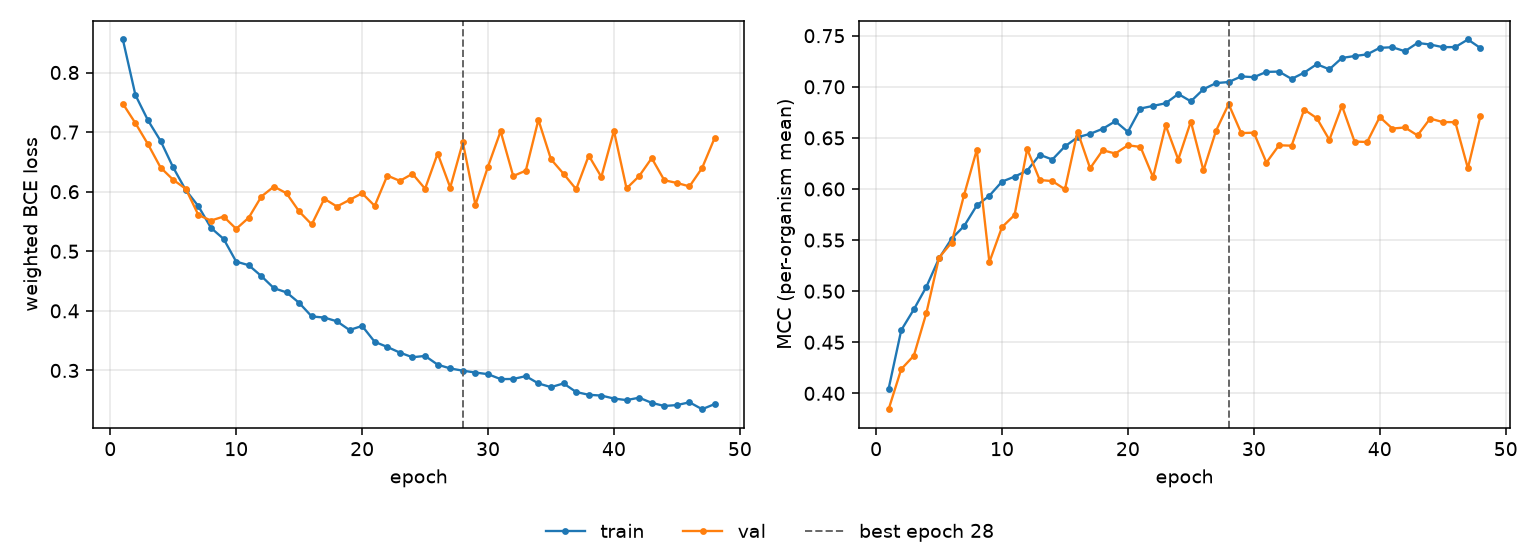

The table this chart was drawn from, first rows:
epoch, tr_loss, vl_loss, tr_mcc, vl_mcc, is_best
1, 0.8554, 0.7476, 0.4046, 0.3845, False
2, 0.7621, 0.7149, 0.4618, 0.4237, False
3, 0.7196, 0.6795, 0.4821, 0.4369, False
4, 0.6851, 0.6404, 0.5044, 0.4789, False
5, 0.6406, 0.6199, 0.5321, 0.5329, False
6, 0.6026, 0.6047, 0.5514, 0.5475, False
7, 0.5756, 0.5608, 0.5639, 0.5946, False
8, 0.5392, 0.5516, 0.5839, 0.6384, False
9, 0.5208, 0.5582, 0.5934, 0.5284, False
10, 0.4827, 0.5376, 0.6072, 0.5626, False
11, 0.4766, 0.5564, 0.6121, 0.5746, False
12, 0.4584, 0.5919, 0.618, 0.639, False
13, 0.438, 0.6086, 0.6335, 0.6088, False
14, 0.431, 0.5972, 0.6288, 0.6077, False
15, 0.4135, 0.5668, 0.6417, 0.5997, False
16, 0.3906, 0.545, 0.6506, 0.6561, False
17, 0.3888, 0.5881, 0.654, 0.6203, False
18, 0.3825, 0.5751, 0.6589, 0.638, False
19, 0.3679, 0.5862, 0.6663, 0.6347, False
20, 0.3747, 0.5974, 0.6559, 0.6428, False
21, 0.3481, 0.5762, 0.6788, 0.6412, False
22, 0.3394, 0.627, 0.6813, 0.6116, False
23, 0.3299, 0.6182, 0.6839, 0.6622, False
24, 0.3222, 0.63, 0.693, 0.6288, False
25, 0.3244, 0.6049, 0.6858, 0.666, False
26, 0.3097, 0.664, 0.6976, 0.6181, False
27, 0.3034, 0.607, 0.7036, 0.657, False
28, 0.2996, 0.6828, 0.7047, 0.6831, True
29, 0.2965, 0.5779, 0.7101, 0.6547, False
30, 0.2937, 0.6423, 0.7094, 0.6551, False
31, 0.2855, 0.7015, 0.7146, 0.6259, False
32, 0.2857, 0.6263, 0.7149, 0.6428, False
33, 0.2905, 0.6353, 0.7077, 0.6424, False
34, 0.2782, 0.7206, 0.7139, 0.6777, False
35, 0.272, 0.6544, 0.7221, 0.6693, False
36, 0.2783, 0.63, 0.7171, 0.6481, False
37, 0.2638, 0.6041, 0.7283, 0.6814, False
38, 0.2592, 0.6606, 0.7301, 0.6464, False
39, 0.2579, 0.6247, 0.7317, 0.646, False
40, 0.2529, 0.7021, 0.7381, 0.6704, False
41, 0.2503, 0.6054, 0.7387, 0.6591, False
42, 0.2543, 0.6261, 0.7348, 0.6602, False
43, 0.2456, 0.6563, 0.7429, 0.6524, False
44, 0.2404, 0.6192, 0.7414, 0.6689, False
45, 0.2419, 0.6146, 0.7388, 0.6655, False
46, 0.2466, 0.6089, 0.7389, 0.6654, False
47, 0.235, 0.6397, 0.7463, 0.6203, False
48, 0.2436, 0.6903, 0.7379, 0.6716, False
